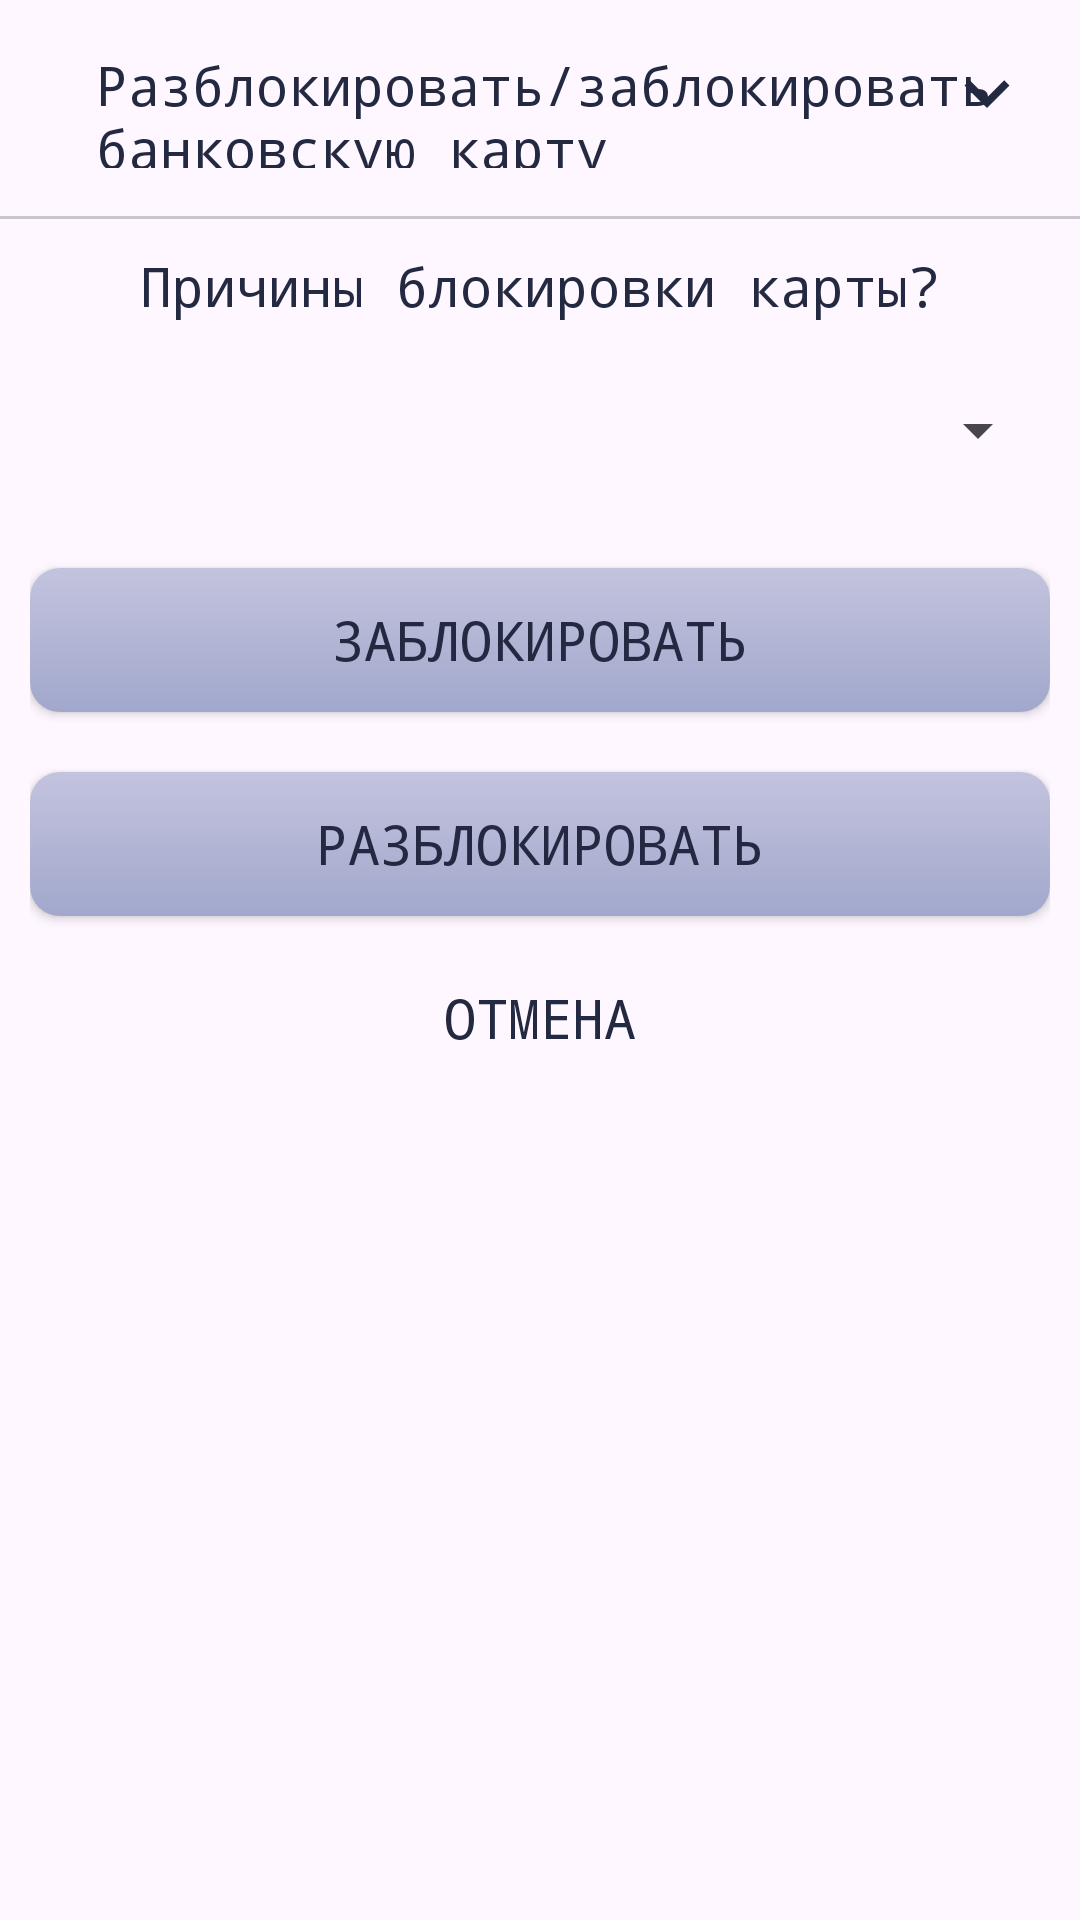

Reconstruct the res/layout file that produces this screen, plus the resources it refers to.
<!-- AndroidManifest.xml: application theme Base.Theme.BankAndroid -->
<!-- res/layout/fragment_block_card.xml -->
<?xml version="1.0" encoding="utf-8"?>
<FrameLayout xmlns:android="http://schemas.android.com/apk/res/android"
    xmlns:tools="http://schemas.android.com/tools"
    android:layout_width="match_parent"
    android:layout_height="match_parent"
    tools:context=".UserMenus.BlockCardFragment">

    <ScrollView
        android:layout_width="match_parent"
        android:layout_height="wrap_content">

        <LinearLayout
            xmlns:android="http://schemas.android.com/apk/res/android"
            android:layout_width="match_parent"
            android:layout_height="match_parent"
            android:orientation="vertical"
            >

            <RelativeLayout xmlns:android="http://schemas.android.com/apk/res/android"
                android:layout_width="match_parent"
                android:layout_height="wrap_content"
                android:padding="16dp">

                <ImageView
                    android:id="@+id/downSet"
                    android:layout_width="30dp"
                    android:layout_height="30dp"
                    android:layout_alignParentEnd="true"
                    android:src="@drawable/aarrow_down" />

                <TextView
                    android:id="@+id/text1"
                    android:layout_width="match_parent"
                    android:layout_height="40dp"
                    android:textSize="18sp"
                    android:layout_marginStart="16dp"
                    android:text="Разблокировать/заблокировать банковскую карту"
                    />

            </RelativeLayout>

            <com.google.android.material.divider.MaterialDivider
                android:layout_width="match_parent"
                android:layout_height="wrap_content" />

            <TextView
                android:layout_width="match_parent"
                android:layout_height="wrap_content"
                android:text="Причины блокировки карты?"
                android:textSize="18dp"
                android:layout_margin="10dp"
                android:textAlignment="center"/>

        <Spinner
            android:id="@+id/cradblock_reasonSpinner"
            android:layout_width="match_parent"
            android:textSize="18sp"
            android:layout_margin="10dp"
            android:layout_height="wrap_content"
            android:padding="16dp"/>

            <LinearLayout
                android:layout_width="match_parent"
                android:layout_height="wrap_content"
                android:padding="10dp"
                android:orientation="vertical">

                <androidx.recyclerview.widget.RecyclerView
                    android:layout_width="match_parent"
                    android:layout_height="wrap_content"
                    android:id="@+id/rvCardBlocks"/>

                <androidx.appcompat.widget.AppCompatButton
                    android:id="@+id/buttonBlockCard"
                    android:layout_marginTop="10dp"
                    android:layout_width="match_parent"
                    android:layout_height="wrap_content"
                    android:textSize="18dp"
                    android:background="@drawable/mainbutton"
                    android:text="Заблокировать" />

                <androidx.recyclerview.widget.RecyclerView
                    android:layout_width="match_parent"
                    android:layout_height="wrap_content"
                    android:id="@+id/rvCardUNBlocks"
                    android:layout_marginTop="10dp"/>

                <androidx.appcompat.widget.AppCompatButton
                    android:id="@+id/buttonUNBlockCard"
                    android:layout_marginTop="10dp"
                    android:layout_width="match_parent"
                    android:layout_height="wrap_content"
                    android:textSize="18dp"
                    android:background="@drawable/mainbutton"
                    android:text="Разблокировать" />

                <androidx.appcompat.widget.AppCompatButton
                    android:id="@+id/buttonCancelCard"
                    android:layout_marginTop="10dp"
                    android:layout_width="match_parent"
                    android:layout_height="wrap_content"
                    android:textSize="18dp"
                    android:background="@drawable/dopbutton"
                    android:text="Отмена" />


            </LinearLayout>

        </LinearLayout>

    </ScrollView>

</FrameLayout>
<!-- resources referenced by this layout -->
<resources>
  <!-- drawable aarrow_down (drawable) -->
  <vector android:height="24dp" android:tint="#242942"
      android:viewportHeight="24" android:viewportWidth="24"
      android:width="24dp" xmlns:android="http://schemas.android.com/apk/res/android">
      <path android:fillColor="@android:color/white" android:pathData="M7.41,8.59L12,13.17l4.59,-4.58L18,10l-6,6 -6,-6 1.41,-1.41z"/>
  </vector>
  <!-- drawable dopbutton (drawable) -->
  <?xml version="1.0" encoding="utf-8"?>
  <shape xmlns:android="http://schemas.android.com/apk/res/android"
      android:shape="rectangle">
  
      <padding android:bottom="10dp"
          android:top="10dp"/>
  </shape>
  <!-- drawable mainbutton (drawable) -->
  <?xml version="1.0" encoding="utf-8"?>
  <shape xmlns:android="http://schemas.android.com/apk/res/android"
      android:shape="rectangle">
      <gradient
          android:startColor="#C3C3DE"
          android:endColor="#A1A8CC"
          android:angle="-90"/>
  
      <padding android:bottom="10dp"
          android:top="10dp"/>
      <corners
          android:topRightRadius="10dp"
          android:topLeftRadius="10dp"
          android:bottomLeftRadius="10dp"
          android:bottomRightRadius="10dp"/>
  </shape>
  <style name="Base.Theme.BankAndroid" parent="Theme.Material3.DayNight.NoActionBar">
          <item name="colorPrimary">#5c608a</item>
          <item name="colorPrimaryVariant">#45486e</item>
          <item name="colorOnPrimary">#f3f5ef</item>
          
          <item name="colorSecondary">#8284b0</item>
          <item name="colorSecondaryVariant">#46456e</item>
          <item name="colorOnSecondary">#31344e</item>
          
          <item name="android:statusBarColor">?attr/colorOnSecondary </item>
  
          <item name="fontFamily">monospace</item>
          <item name="android:textColor">#242942</item>
      </style>
</resources>
